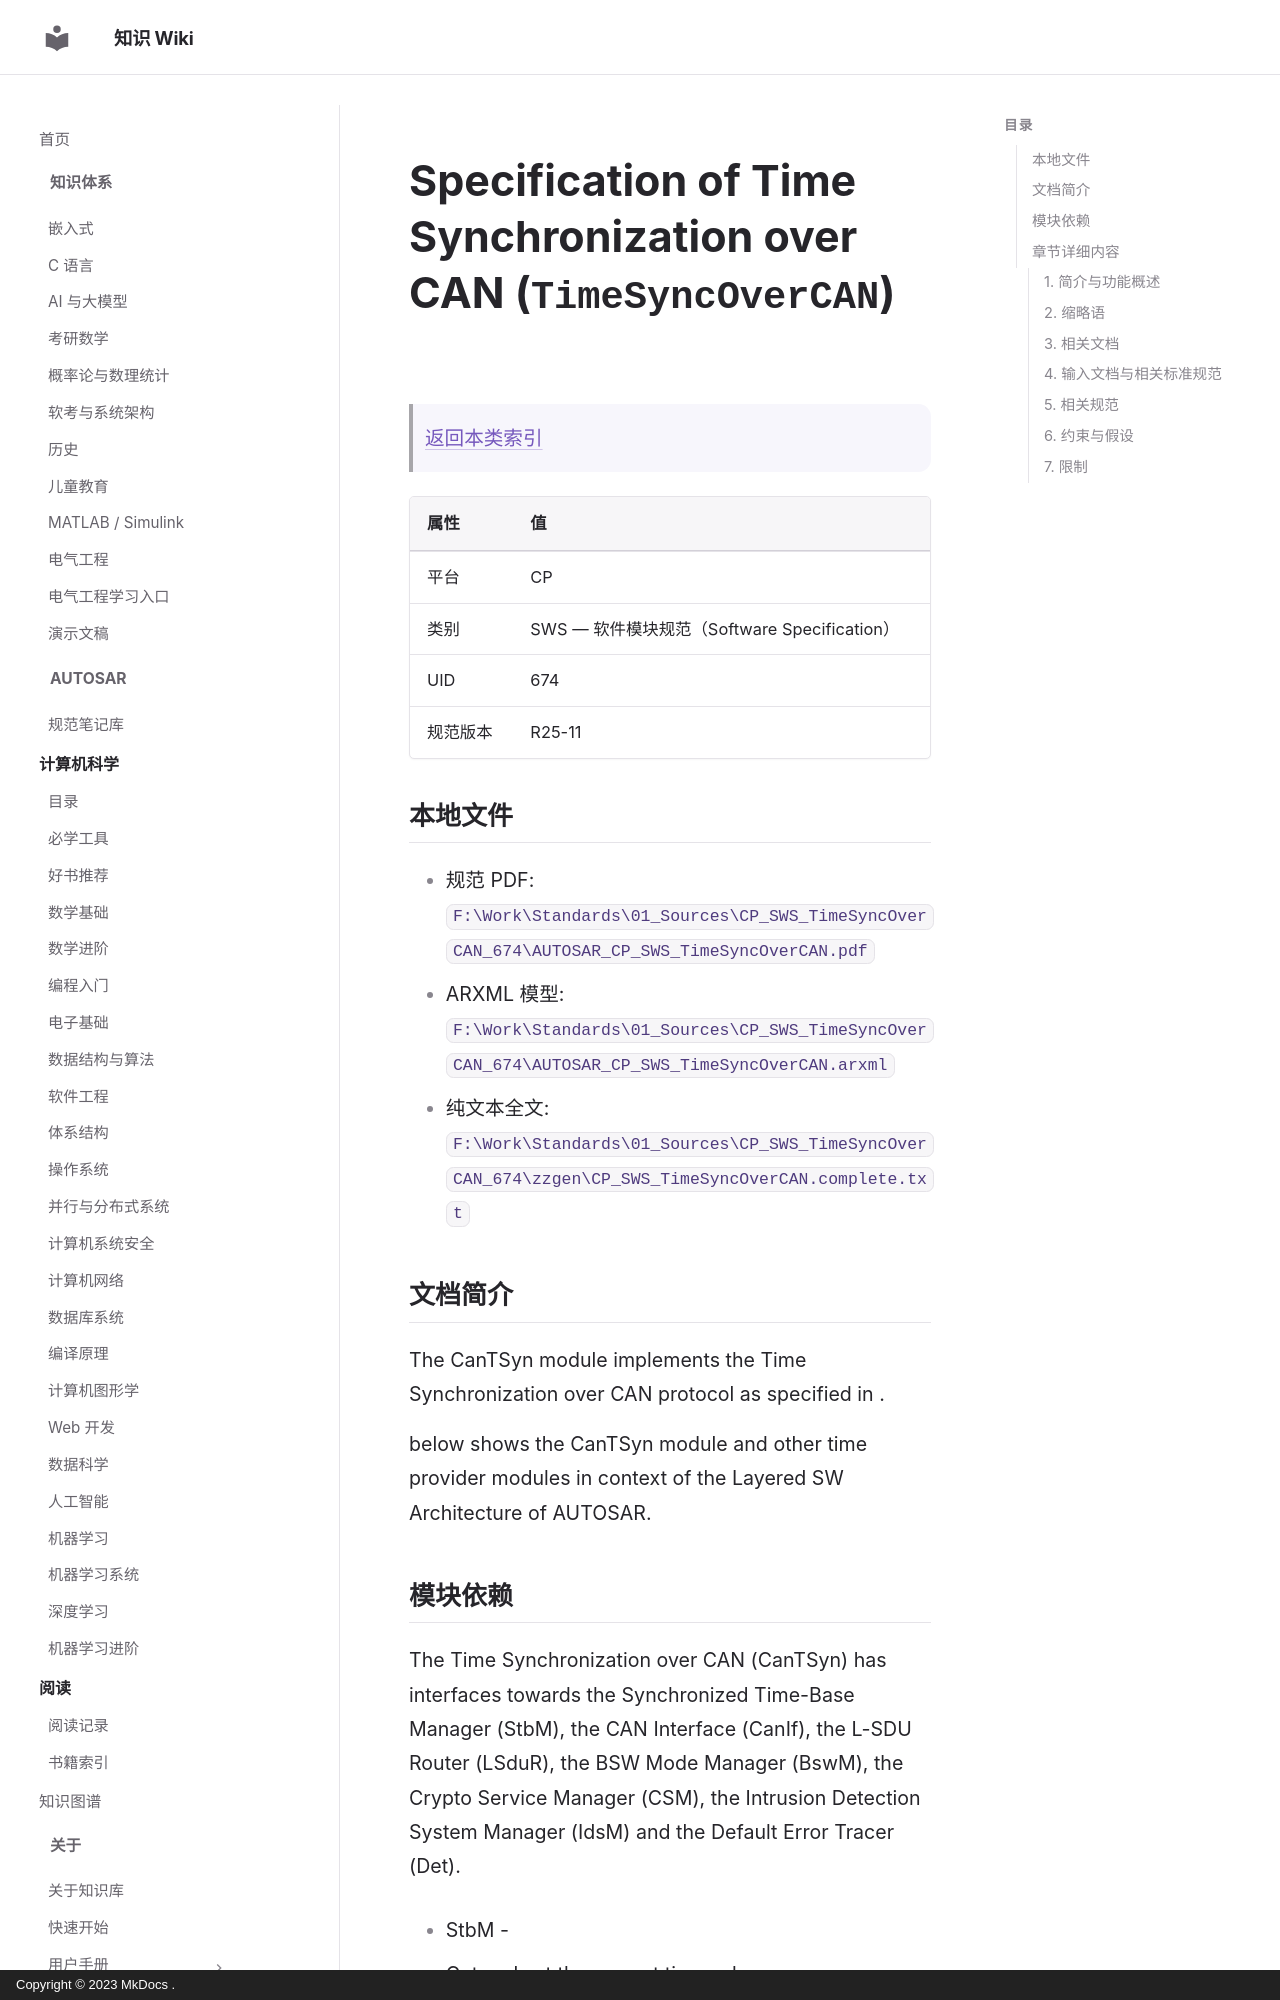

repository: ilikui/wiki · page: types/autosar/specs/CP/SWS/TimeSyncOverCAN/index.html · generator: mkdocs · copyright: Copyright © 2023 MkDocs .

# Specification of Time Synchronization over CAN (`TimeSyncOverCAN`)

> [返回本类索引](index.md)

| 属性 | 值 |
|---|---|
| 平台 | CP |
| 类别 | SWS — 软件模块规范（Software Specification） |
| UID | 674 |
| 规范版本 | R25-11 |

## 本地文件

- 规范 PDF: `F:\Work\Standards\01_Sources\CP_SWS_TimeSyncOverCAN_674\AUTOSAR_CP_SWS_TimeSyncOverCAN.pdf`
- ARXML 模型: `F:\Work\Standards\01_Sources\CP_SWS_TimeSyncOverCAN_674\AUTOSAR_CP_SWS_TimeSyncOverCAN.arxml`
- 纯文本全文: `F:\Work\Standards\01_Sources\CP_SWS_TimeSyncOverCAN_674\zzgen\CP_SWS_TimeSyncOverCAN.complete.txt`

## 文档简介

The CanTSyn module implements the Time Synchronization over CAN protocol as specified in .

 below shows the CanTSyn module and other time provider modules in context of the Layered SW Architecture of AUTOSAR.

## 模块依赖

The Time Synchronization over CAN (CanTSyn) has interfaces towards the Synchronized Time-Base Manager (StbM), the CAN Interface (CanIf), the L-SDU Router (LSduR), the BSW Mode Manager (BswM), the Crypto Service Manager (CSM), the Intrusion Detection System Manager (IdsM) and the Default Error Tracer (Det).

* StbM -

  * Get and set the current time value
  * Get FV from FVM
* LSduR - Receiving and transmitting messages
* CanIf - Accessing the clock unit in the CAN controller
* BswM - Coordination of network access (via `CanTSyn_SetTransmissionMode`)
* DET - Reporting of development errors
* CSM -

  * Generation of ICV for Time Master
  * Verification of ICV for Time Slave
* IdsM - Reporting of security events

## 章节详细内容
